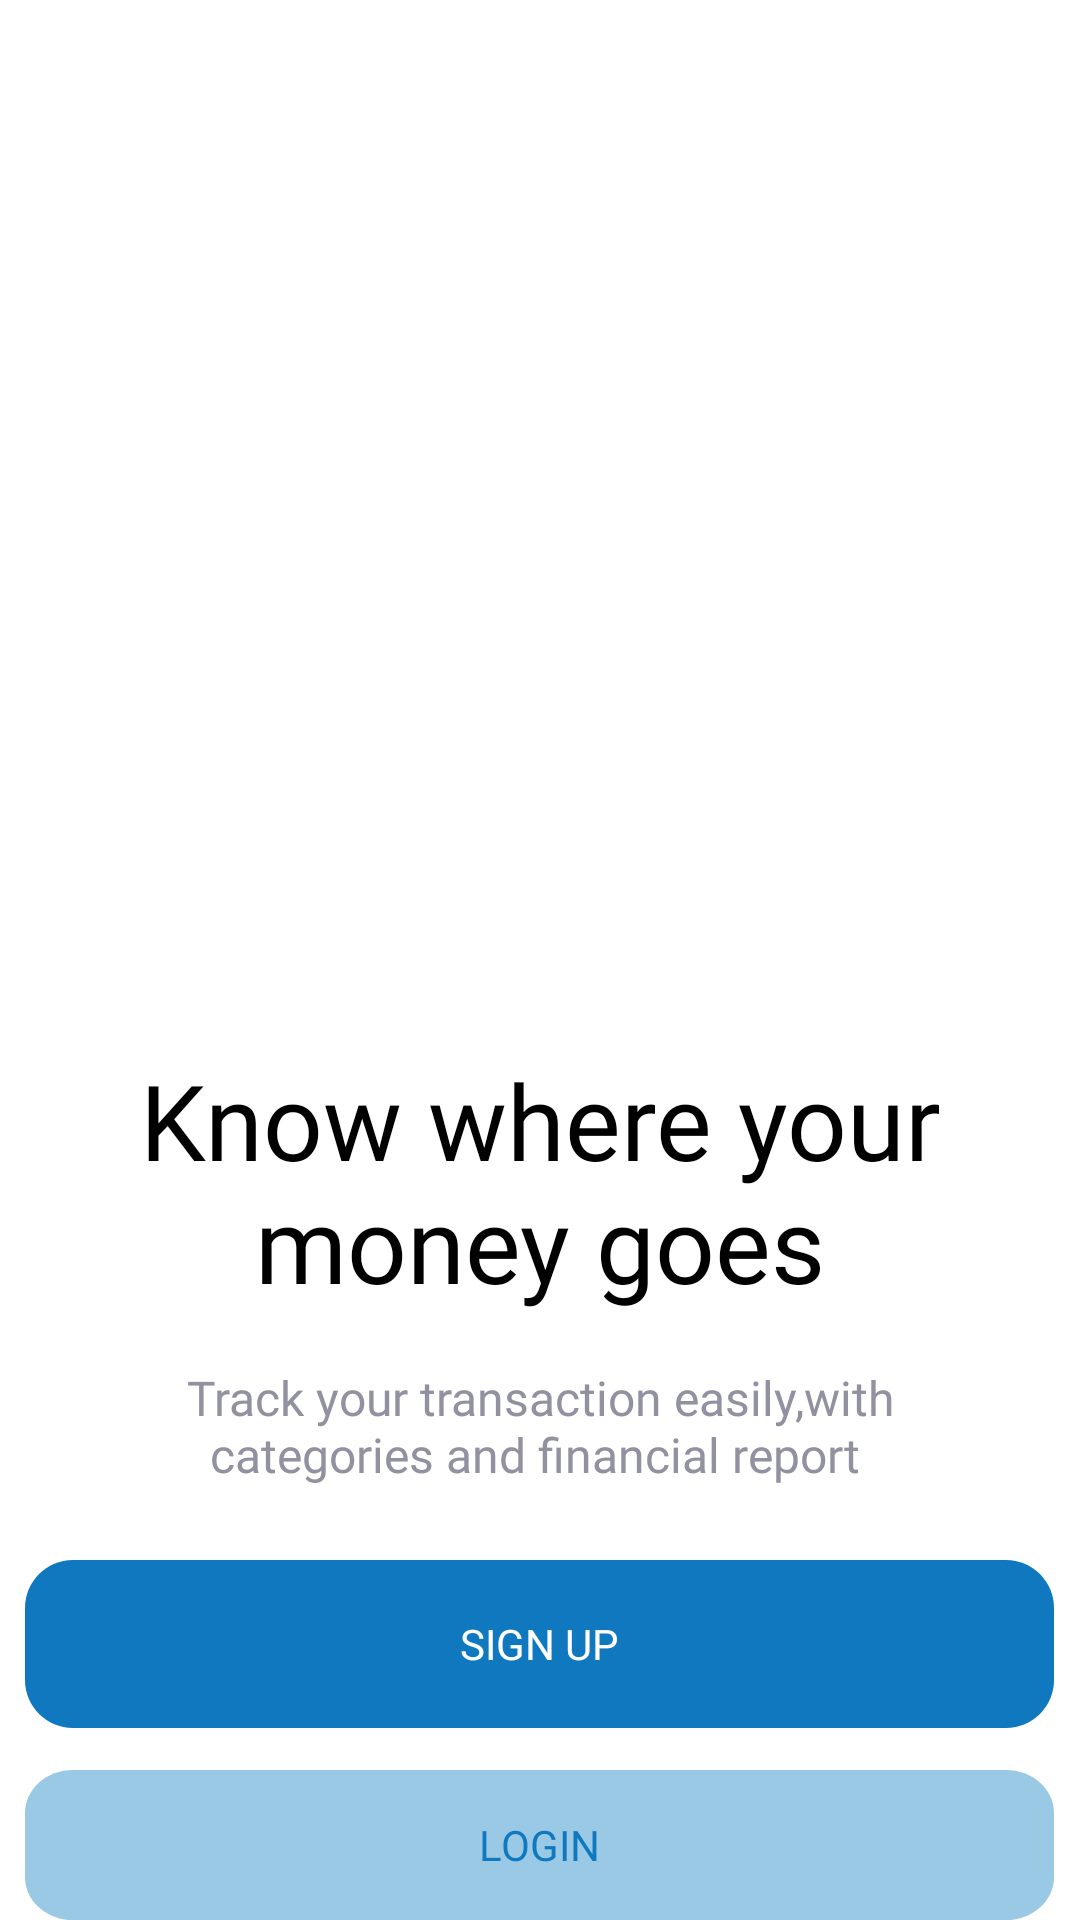

Here is an Android app screen rendered from its layout file. Give the layout XML and the strings, colors and styles it references.
<!-- AndroidManifest.xml: application theme Theme.Orixpense -->
<!-- res/layout/activity_onboarding2.xml -->
<?xml version="1.0" encoding="utf-8"?>
<RelativeLayout xmlns:android="http://schemas.android.com/apk/res/android"
    xmlns:app="http://schemas.android.com/apk/res-auto"
    xmlns:tools="http://schemas.android.com/tools"
    android:layout_width="match_parent"
    android:layout_height="match_parent"
    tools:context=".onboarding_2_Activity"
    android:fitsSystemWindows="true"
    android:background="@color/white">

    <TextView
        android:layout_width="wrap_content"
        android:layout_height="wrap_content"
        android:fontFamily="@font/interbold"
        android:gravity="center_horizontal|center_vertical"
        android:text="Know where your money goes"
        android:layout_alignParentTop="true"
        android:layout_marginTop="350dp"
        android:textColor="@color/black"
        android:textSize="35dp" />

    <TextView
        android:layout_width="272dp"
        android:layout_height="wrap_content"
        android:text="Track your transaction easily,with categories and financial report "
        android:gravity="center_horizontal|center_vertical"
        android:textSize="16sp"
        android:layout_centerHorizontal="true"
        android:layout_marginTop="455dp"
        android:textColor="@color/gray"
        android:fontFamily="@font/interregular"
        />

    <Button
        android:id="@+id/btn_ob2_signup"
        android:text="sign up"
        android:fontFamily="@font/intermedium"
        android:textColor="@color/white"
        android:layout_width="343dp"
        android:layout_height="wrap_content"
        android:layout_centerHorizontal="true"
        android:layout_alignParentTop="true"
        android:layout_marginTop="520dp"
        android:background="@drawable/button_larg_blue"
        />

    <Button
        android:id="@+id/btn_ob2_login"
        android:text="login"
        android:fontFamily="@font/intermedium"
        android:textColor="@color/blue"
        android:layout_width="343dp"
        android:layout_height="wrap_content"
        android:layout_centerHorizontal="true"
        android:layout_alignParentTop="true"
        android:layout_marginTop="590dp"
        android:background="@drawable/button_larg_light_blue"

        />

    <ImageView
        android:layout_width="wrap_content"
        android:layout_height="wrap_content"
        app:srcCompat="@drawable/illustration"
        android:layout_marginTop="50dp"
        android:layout_centerHorizontal="true"

        />

</RelativeLayout>
<!-- resources referenced by this layout -->
<resources>
  <color name="black">#FF000000</color>
  <color name="blue">#0F78BE</color>
  <color name="gray">#91919F</color>
  <color name="white">#FFFFFFFF</color>
  <!-- drawable button_larg_blue (drawable) -->
  <?xml version="1.0" encoding="utf-8"?>
  <vector
      xmlns:android="http://schemas.android.com/apk/res/android"
      xmlns:aapt="http://schemas.android.com/aapt"
      android:width="343dp"
      android:height="56dp"
      android:viewportWidth="343"
      android:viewportHeight="56"
      >
      <group>
          <clip-path
              android:pathData="M16 0H327C335.837 0 343 7.16344 343 16V40C343 48.8366 335.837 56 327 56H16C7.16344 56 0 48.8366 0 40V16C0 7.16344 7.16344 0 16 0Z"
              />
          <path
              android:pathData="M0 0V56H343V0"
              android:fillColor="@color/blue"
              />
      </group>
  </vector>
  <!-- drawable button_larg_light_blue (drawable) -->
  <?xml version="1.0" encoding="utf-8"?>
  <vector
      xmlns:android="http://schemas.android.com/apk/res/android"
      xmlns:aapt="http://schemas.android.com/aapt"
      android:width="343dp"
      android:height="56dp"
      android:viewportWidth="343"
      android:viewportHeight="56"
      >
      <group>
          <clip-path
              android:pathData="M16 0H327C335.837 0 343 7.16344 343 16V40C343 48.8366 335.837 56 327 56H16C7.16344 56 0 48.8366 0 40V16C0 7.16344 7.16344 0 16 0Z"
              />
          <path
              android:pathData="M0 0V56H343V0"
              android:fillColor="@color/lightblue"
              />
      </group>
  </vector>
  <!-- drawable illustration: vector/xml drawable (drawable, 6569 chars, omitted) -->
  <style name="Theme.Orixpense" parent="android:Theme.Material.Light.NoActionBar" />
  <color name="lightblue">#99C9E5 </color>
</resources>
